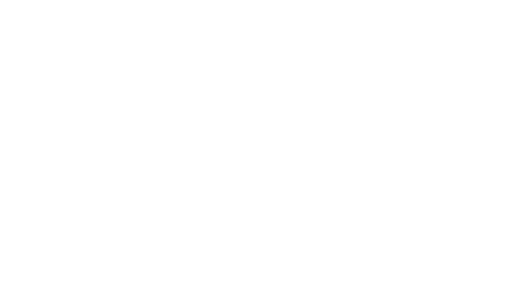
t = 0.00 s
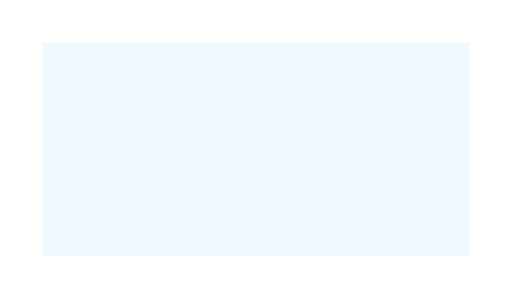
t = 0.50 s
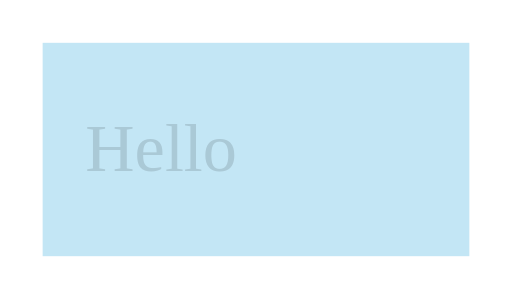
t = 1.00 s
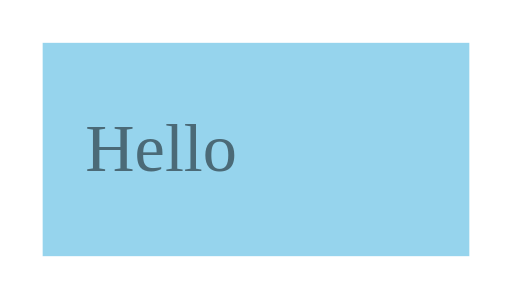
t = 1.50 s
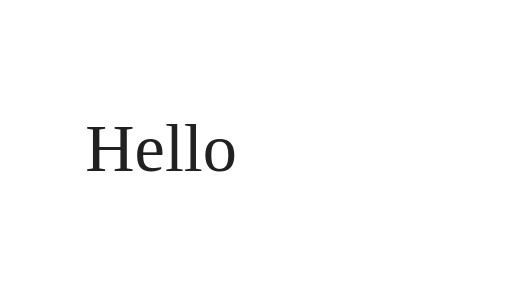
t = 2.00 s

The animated SVG that drew these frames (rendered in a browser with its animation timeline set to each time). Animation: 1 CSS @keyframes rule; one cycle of 2.50 s, repeats indefinitely.

<svg xmlns="http://www.w3.org/2000/svg" width="120" height="70" viewBox="0 0 120 70">
<style>
@keyframes fadeIn { from { opacity: 0; } to { opacity: 1; } }
#box { opacity: 0; }
#label { opacity: 0; }
#box { animation: fadeIn 2s ease-in-out 0s; transform-origin: center; transform-box: fill-box; animation-fill-mode: both; animation-iteration-count: infinite; }
#label { animation: fadeIn 2s ease-in-out 0.5s; transform-origin: center; transform-box: fill-box; animation-fill-mode: both; animation-iteration-count: infinite; }
</style>
<g id="demo">
<rect id="box" x="10" y="10" width="100" height="50" fill="skyblue" />
<text id="label" content="Hello" x="20" y="40">Hello</text>
</g>
</svg>
